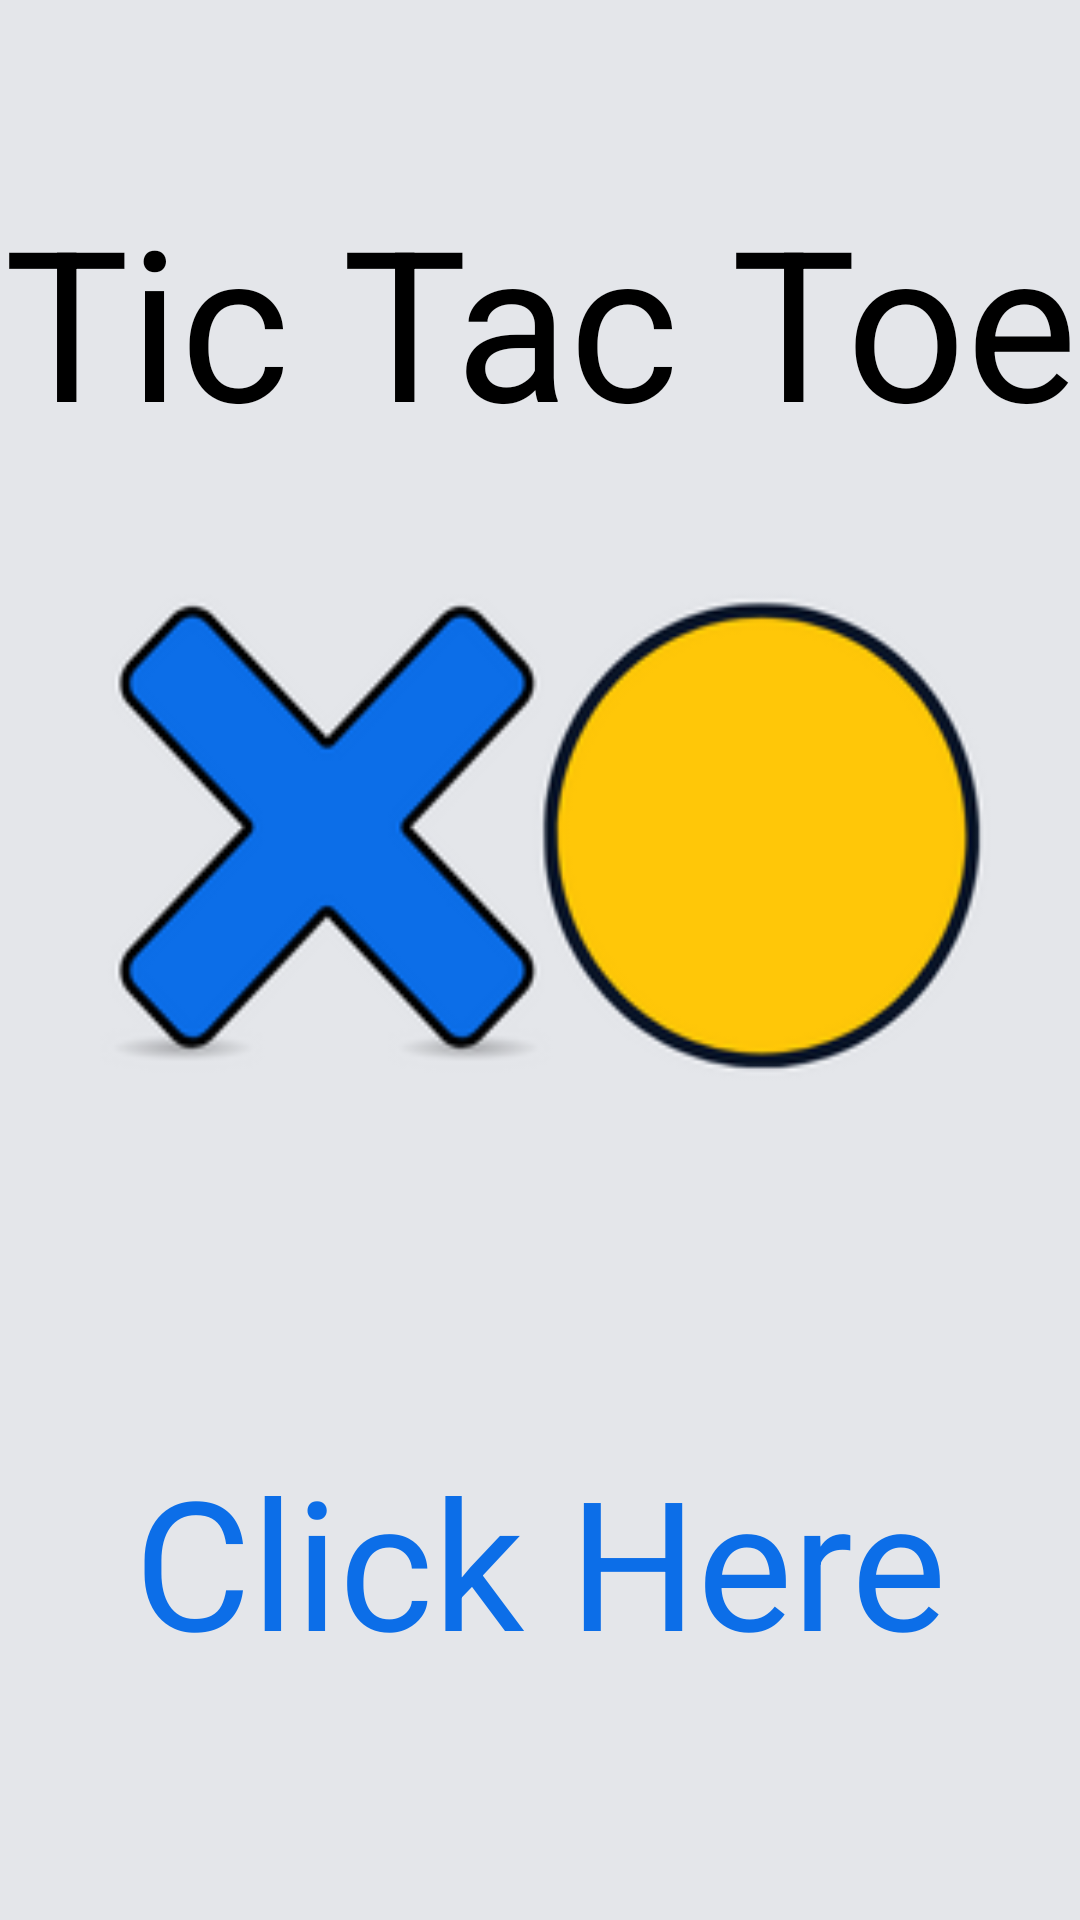

Write the Android layout XML for this screen, with the resource values it uses.
<!-- AndroidManifest.xml: application theme Theme.TicTacToe -->
<!-- res/layout/activity_main.xml -->
<?xml version="1.0" encoding="utf-8"?>
<androidx.constraintlayout.widget.ConstraintLayout xmlns:app="http://schemas.android.com/apk/res-auto"
    android:id="@+id/constraintLayout"
    android:clickable="true"
    xmlns:android="http://schemas.android.com/apk/res/android"
    xmlns:tools="http://schemas.android.com/tools"
    android:layout_width="match_parent"
    android:layout_height="match_parent"
    android:background="@drawable/open_screen"
    tools:context=".MainActivity">

    <TextView
        android:layout_width="match_parent"
        android:layout_height="wrap_content"
        android:layout_marginTop="60dp"
        android:gravity="center"
        android:text="@string/app_name"
        android:textColor="@color/black"
        android:textSize="70sp"
        app:layout_constraintEnd_toEndOf="parent"
        app:layout_constraintStart_toStartOf="parent"
        app:layout_constraintTop_toTopOf="parent" />

    <TextView
        android:id="@+id/textViewClickHere"
        android:layout_width="wrap_content"
        android:layout_height="wrap_content"
        android:layout_marginBottom="80dp"
        android:text="@string/ClickHere"
        android:textColor="#0C6EE8"
        android:textSize="60sp"
        app:layout_constraintBottom_toBottomOf="parent"
        app:layout_constraintEnd_toEndOf="parent"
        app:layout_constraintStart_toStartOf="parent" />

</androidx.constraintlayout.widget.ConstraintLayout>
<!-- resources referenced by this layout -->
<resources>
  <color name="black">#FF000000</color>
  <!-- drawable open_screen: png bitmap (drawable, 20533 bytes) -->
  <string name="ClickHere">Click Here</string>
  <string name="app_name">Tic Tac Toe</string>
  <style name="Theme.TicTacToe" parent="Theme.MaterialComponents.DayNight.NoActionBar">
          <item name="android:windowIsTranslucent">true</item>
          
          <item name="colorPrimary">@color/black</item>
          <item name="colorPrimaryVariant">@color/black</item>
          <item name="colorOnPrimary">@color/blue</item>
          
          <item name="colorSecondary">@color/black</item>
          <item name="colorSecondaryVariant">@color/black</item>
          <item name="colorOnSecondary">@color/blue</item>
          
          <item name="android:statusBarColor">@color/black</item>
          
      </style>
  <color name="blue">#0B57DC</color>
</resources>
